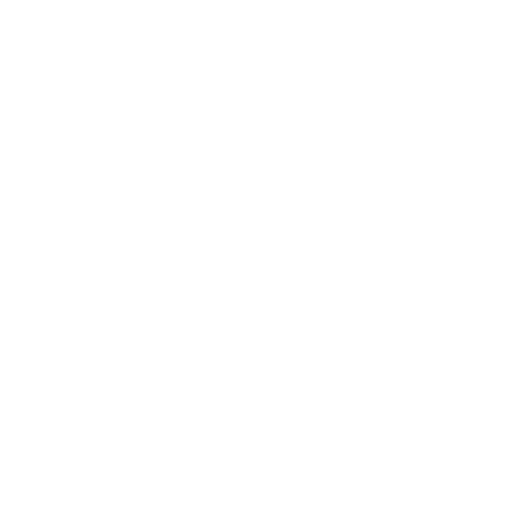
t = 0.00 s
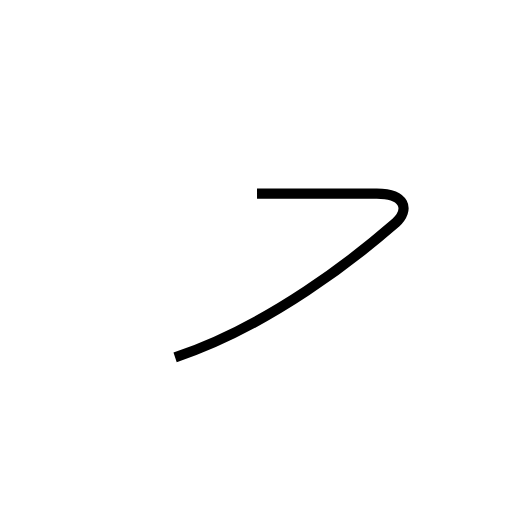
t = 1.26 s
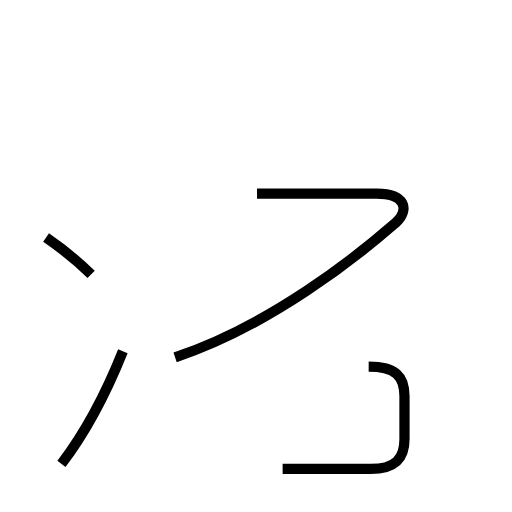
t = 2.50 s
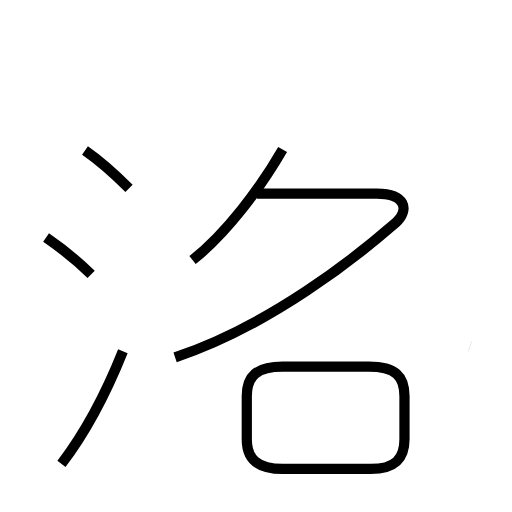
t = 3.79 s
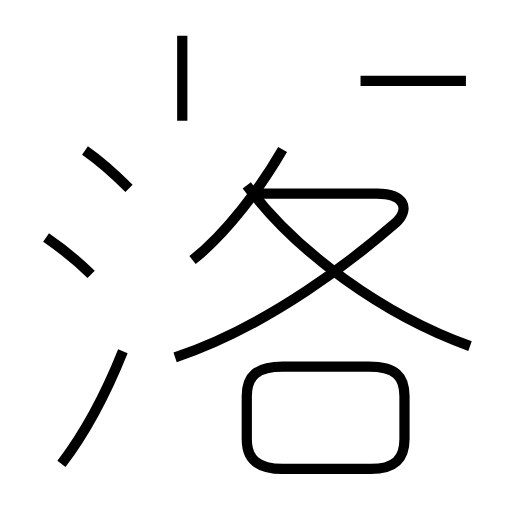
t = 5.16 s
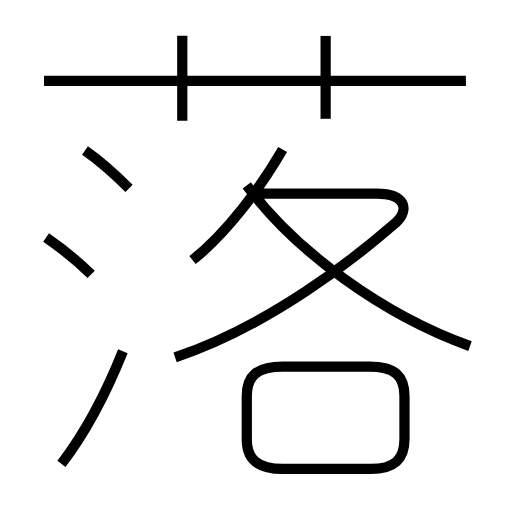
t = 6.33 s

The animated SVG that drew these frames (rendered in a browser with its animation timeline set to each time). Animation: 10 SMIL elements (animate=10); one cycle of 6.33 s.

<?xml version='1.0' encoding='utf-8'?>
<svg viewBox="0.0 -6.0 50.0 50.0" version="1.1" xmlns="http://www.w3.org/2000/svg"><rect x="-1000" y="-1000" width="2000" height="2000" stroke="white" fill="white" /><g style="fill:none;stroke:#000000;stroke-width:1"><path d="M 17.1 -9.1 C 26.4 -12.2 34.8 -18.9 38.6 -22.2 C 40.1 -23.6 39.5 -25.1 36.8 -25.1 L 25.1 -25.1 " transform="translate(0.0 38.0)" stroke-dasharray="42.03670856314291" stroke-dashoffset="42.03670856314291"><animate attributeName="stroke-dashoffset" from="42.03670856314291" to="0" dur="1.2611012568942872s" begin="0s" fill="freeze" /></path><path d="M 6.0 1.3 C 8.6 -2.1 10.4 -5.7 12.0 -9.7 " transform="translate(0.0 38.0)" stroke-dasharray="12.570573666206023" stroke-dashoffset="12.570573666206023"><animate attributeName="stroke-dashoffset" from="12.570573666206023" to="0" dur="0.3771172099861807s" begin="1.2611012568942872s" fill="freeze" /></path><path d="M 8.9 -17.2 C 7.6 -18.5 5.8 -19.9 4.5 -20.8 " transform="translate(0.0 38.0)" stroke-dasharray="5.691738634126379" stroke-dashoffset="5.691738634126379"><animate attributeName="stroke-dashoffset" from="5.691738634126379" to="0" dur="0.17075215902379137s" begin="1.6382184668804678s" fill="freeze" /></path><path d="M 27.6 1.8 L 36.2 1.8 C 38.6 1.8 39.5 0.8 39.5 -1.1 L 39.5 -5.3 C 39.5 -7.3 38.6 -8.2 36.0 -8.2 L 27.6 -8.2 C 25.1 -8.2 24.1 -7.3 24.1 -5.3 L 24.1 -1.1 C 24.1 0.8 25.1 1.8 27.6 1.8 Z " transform="translate(0.0 38.0)" stroke-dasharray="46.24288239640282" stroke-dashoffset="46.24288239640282"><animate attributeName="stroke-dashoffset" from="46.24288239640282" to="0" dur="1.3872864718920845s" begin="1.808970625904259s" fill="freeze" /></path><path d="M 12.6 -25.6 C 11.2 -27.0 9.6 -28.4 8.3 -29.3 " transform="translate(0.0 38.0)" stroke-dasharray="5.679509367100362" stroke-dashoffset="5.679509367100362"><animate attributeName="stroke-dashoffset" from="5.679509367100362" to="0" dur="0.17038528101301084s" begin="3.1962570977963436s" fill="freeze" /></path><path d="M 18.8 -18.6 C 22.1 -21.2 25.4 -25.6 27.6 -29.4 " transform="translate(0.0 38.0)" stroke-dasharray="14.004530057183896" stroke-dashoffset="14.004530057183896"><animate attributeName="stroke-dashoffset" from="14.004530057183896" to="0" dur="0.42013590171551685s" begin="3.3666423788093542s" fill="freeze" /></path><path d="M 45.9 -10.2 C 37.5 -13.2 28.9 -19.4 24.1 -25.9 " transform="translate(0.0 38.0)" stroke-dasharray="27.21578885758576" stroke-dashoffset="27.21578885758576"><animate attributeName="stroke-dashoffset" from="27.21578885758576" to="0" dur="0.8164736657275727s" begin="3.786778280524871s" fill="freeze" /></path><path d="M 17.8 -32.2 L 17.8 -40.5 " transform="translate(0.0 38.0)" stroke-dasharray="8.299999999999997" stroke-dashoffset="8.299999999999997"><animate attributeName="stroke-dashoffset" from="8.299999999999997" to="0" dur="0.24899999999999992s" begin="4.603251946252444s" fill="freeze" /></path><path d="M 45.5 -36.1 L 4.3 -36.1 " transform="translate(0.0 38.0)" stroke-dasharray="41.2" stroke-dashoffset="41.2"><animate attributeName="stroke-dashoffset" from="41.2" to="0" dur="1.236s" begin="4.852251946252443s" fill="freeze" /></path><path d="M 31.8 -32.4 L 31.8 -40.5" transform="translate(0.0 38.0)" stroke-dasharray="8.100000000000001" stroke-dashoffset="8.100000000000001"><animate attributeName="stroke-dashoffset" from="8.100000000000001" to="0" dur="0.24300000000000002s" begin="6.088251946252443s" fill="freeze" /></path></g></svg>
